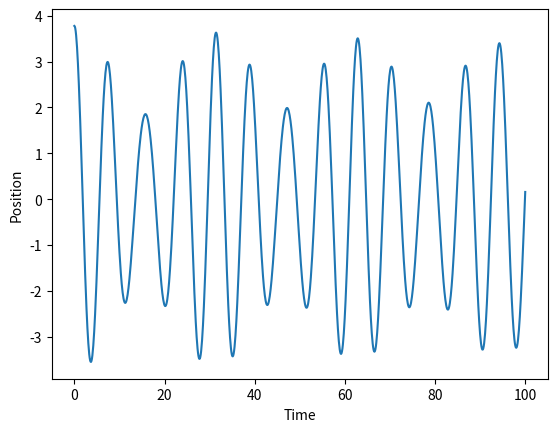

Python code for this plot:
import numpy as np
import matplotlib.pyplot as plt


class Harmonic_Oscillator():
    def __init__(self, mass, force_const, initial_amplitude, damping_const=0, driving_force=0, driving_frequency=0, velocity = 0):
        self.m = mass
        self.k = force_const
        self.A = initial_amplitude  # Initial position (x0)
        self.b = damping_const
        self.F_0 = driving_force
        self.omega_drive = driving_frequency
        self.v = velocity
        #self.p_const = init_phase_const
        #self.eps = 1e-12

        self.omega_0 = np.sqrt(self.k / self.m)  # Natural frequency
        self.gamma = self.b / (2 * self.m)       # Damping coefficient
        

        #self.omega_damped =  np.sqrt(self.omega_0 ** 2 - self.gamma ** 2)      
        #self.overdamped = lambda: self.gamma > self.omega_0 + self.eps
        self.overdamped = lambda: self.gamma ** 2 > self.omega_0 ** 2
        self.crit_damped = lambda: abs(self.gamma ** 2 - self.omega_0 ** 2) < 1e-8
        self.light_damped = lambda:  self.gamma ** 2 < self.omega_0 ** 2
        self.omega_damped = 0.0

        if self.overdamped(): 
            self.omega_damped = np.sqrt(self.gamma ** 2 - self.omega_0 ** 2)
            self.C_1 = (self.A * (self.omega_damped - self.gamma) + self.v)/(2 * self.omega_damped)
            self.C_2 = (self.A * (self.omega_damped + self.gamma) - self.v)/(2 * self.omega_damped)
        elif self.crit_damped():

            self.C_1 = self.A
            self.C_2 = self.v - self.gamma * self.A
        elif self.light_damped():
            self.omega_damped = np.sqrt(self.omega_0 ** 2 - self.gamma ** 2)
            self.C_1 = self.A
            self.C_2 = (self.v - self.gamma * self.A)/self.omega_damped

        if self.F_0 > 0:
            denom = (
                self.m**2 * (self.omega_0**2 - self.omega_drive**2)**2 +
                self.b**2 * self.omega_drive**2 + 1e-12
            )
            self.A_driven = self.F_0 / np.sqrt(denom)
            
            # Safe arctan (handles division by zero)
            y = self.b * self.omega_drive
            x = self.m * (self.omega_0**2 - self.omega_drive**2)
            self.delta = np.arctan2(y, x)  # np.arctan2 handles x=0

        # self.D_1 = 0.0
        # self.D_2 = 0.0

        # if (self.F_0 > 0):
        #     self.D_1 = (self.F_0 * self.omega_drive) / ((self.k - self.omega_drive ** 2 * self.m) ** 2 + (self.omega_drive * self.b) ** 2)
        #     self.D_2 = (self.F_0 * (self.k - self.omega_drive ** 2 * self.m))/((self.omega_drive * self.b) ** 2 + (self.k - self.omega_drive ** 2 * self.m) ** 2)

    def get_x_pos(self, time):
        self.x_damped = 0.0
        if (self.overdamped()):
            self.x_damped = self.C_1 * np.exp((-self.gamma + self.omega_damped) * time) + self.C_2 * np.exp((-self.gamma - self.omega_damped) * time)
        elif (self.crit_damped()):
            self.x_damped = np.exp(-self.gamma * time) * (self.C_1 + self.C_2 * time)
        elif (self.light_damped()):
            self.x_damped = np.exp(-self.gamma * time) * (self.C_1 * np.cos(self.omega_damped * time) + self.C_2 * np.sin(self.omega_damped * time))

        #self.x_forced = self.D_1 * np.sin(self.omega_drive * time) + self.D_2 * np.cos(self.omega_drive * time)
        self.x_forced = 0
        if self.F_0 > 0:
            self.x_forced = self.A_driven * np.cos(self.omega_drive * time - self.delta)
        self.x_pos = self.x_damped + self.x_forced
        return self.x_pos


oscillator = Harmonic_Oscillator(
    mass=1.0,
    force_const=1.0,          # → ω₀ = √(k/m) = 1.0
    initial_amplitude=1.0,    # Start with same amplitude as driven oscillation
    velocity=0.0,             # Zero initial velocity for clean phase
    damping_const=0.01,       # Very light damping (γ = b/2m = 0.005)
    driving_force=1.0,
    driving_frequency=0.8    # Close to ω₀ = 1.0 → beat frequency ≈ 0.05
)



t = np.linspace(0, 100, 1000)
x = oscillator.get_x_pos(t)

plt.plot(t, x)
plt.xlabel("Time")
plt.ylabel("Position")


plt.show()
